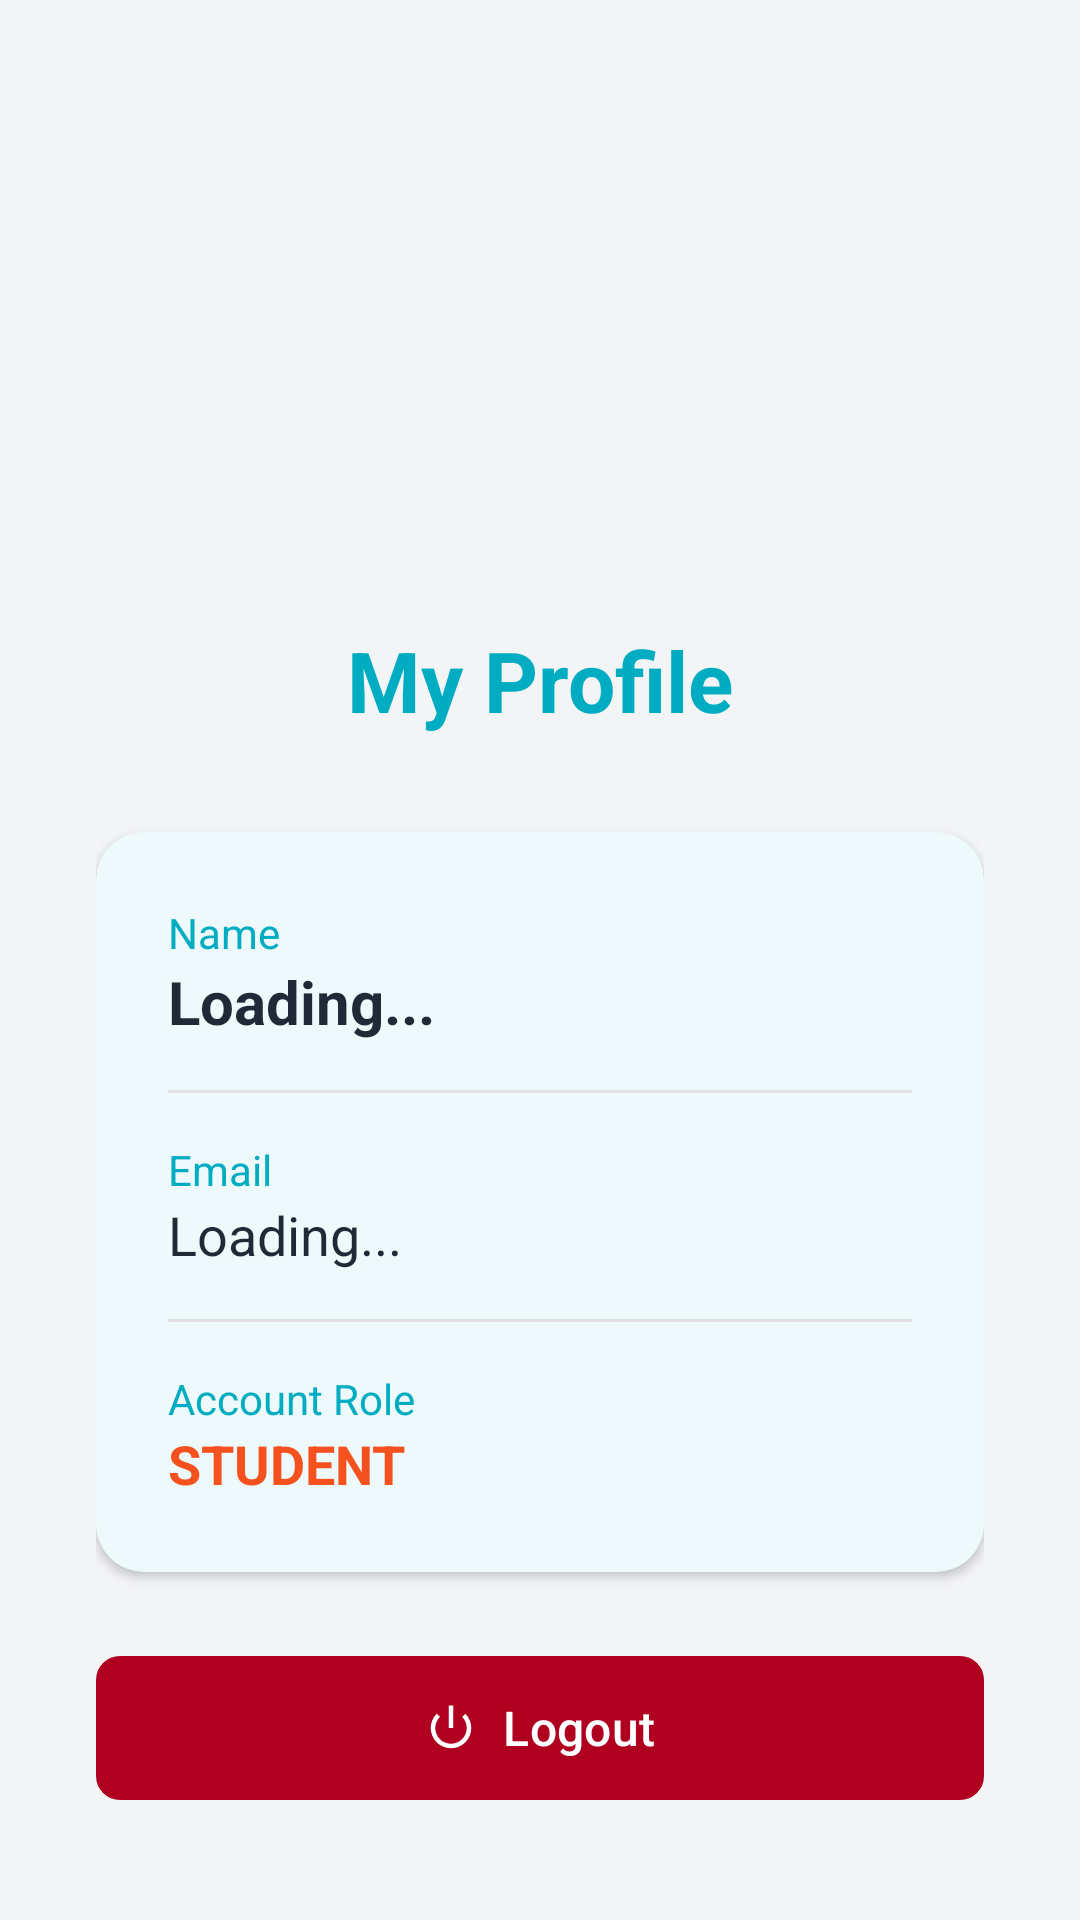

Android layout source for this screen:
<!-- AndroidManifest.xml: application theme Theme.BashaBhai -->
<!-- res/layout/activity_profile.xml -->
<?xml version="1.0" encoding="utf-8"?>
<LinearLayout xmlns:android="http://schemas.android.com/apk/res/android"
    xmlns:app="http://schemas.android.com/apk/res-auto"
    android:layout_width="match_parent"
    android:layout_height="match_parent"
    android:orientation="vertical"
    android:padding="32dp"
    android:gravity="center_horizontal"
    android:background="@color/background">

    <ImageView
        android:layout_width="120dp"
        android:layout_height="120dp"
        android:src="@drawable/bashabhai_logo"
        android:layout_marginTop="32dp"
        android:layout_marginBottom="24dp"/>

    <TextView
        android:layout_width="wrap_content"
        android:layout_height="wrap_content"
        android:text="My Profile"
        android:textSize="28sp"
        android:textStyle="bold"
        android:textColor="@color/primary"
        android:layout_marginBottom="32dp"/>

    <com.google.android.material.card.MaterialCardView
        android:layout_width="match_parent"
        android:layout_height="wrap_content"
        app:cardCornerRadius="16dp"
        app:cardElevation="2dp"
        app:strokeWidth="0dp"
        app:cardBackgroundColor="@color/surface"
        android:layout_marginBottom="24dp">

        <LinearLayout
            android:layout_width="match_parent"
            android:layout_height="wrap_content"
            android:orientation="vertical"
            android:padding="24dp">

            <TextView
                android:layout_width="wrap_content"
                android:layout_height="wrap_content"
                android:text="Name"
                android:textColor="@color/primary"
                android:textSize="14sp"/>

            <TextView
                android:id="@+id/tvProfileName"
                android:layout_width="match_parent"
                android:layout_height="wrap_content"
                android:text="Loading..."
                android:textSize="20sp"
                android:textStyle="bold"
                android:textColor="@color/on_surface"
                android:layout_marginBottom="16dp"/>

            <View
                android:layout_width="match_parent"
                android:layout_height="1dp"
                android:background="#E0E0E0"
                android:layout_marginBottom="16dp"/>

            <TextView
                android:layout_width="wrap_content"
                android:layout_height="wrap_content"
                android:text="Email"
                android:textColor="@color/primary"
                android:textSize="14sp"/>

            <TextView
                android:id="@+id/tvProfileEmail"
                android:layout_width="match_parent"
                android:layout_height="wrap_content"
                android:text="Loading..."
                android:textSize="18sp"
                android:textColor="@color/on_surface"
                android:layout_marginBottom="16dp"/>

            <View
                android:layout_width="match_parent"
                android:layout_height="1dp"
                android:background="#E0E0E0"
                android:layout_marginBottom="16dp"/>

            <TextView
                android:layout_width="wrap_content"
                android:layout_height="wrap_content"
                android:text="Account Role"
                android:textColor="@color/primary"
                android:textSize="14sp"/>

            <TextView
                android:id="@+id/tvProfileRole"
                android:layout_width="match_parent"
                android:layout_height="wrap_content"
                android:text="STUDENT"
                android:textSize="18sp"
                android:textStyle="bold"
                android:textColor="@color/secondary"/>

        </LinearLayout>
    </com.google.android.material.card.MaterialCardView>

    <com.google.android.material.button.MaterialButton
        android:id="@+id/btnAdminPanel"
        android:layout_width="match_parent"
        android:layout_height="56dp"
        android:text="Admin Approvals Panel"
        android:textSize="16sp"
        android:textColor="@color/white"
        app:backgroundTint="#FF9800"
        android:visibility="gone"
        android:layout_marginBottom="16dp"
        app:cornerRadius="8dp"/>

    <com.google.android.material.button.MaterialButton
        android:id="@+id/btnLogout"
        android:layout_width="match_parent"
        android:layout_height="56dp"
        android:text="Logout"
        android:textSize="16sp"
        android:textColor="@color/white"
        app:backgroundTint="@color/error"
        app:icon="@android:drawable/ic_lock_power_off"
        app:iconGravity="textStart"
        app:iconTint="@color/white"
        app:cornerRadius="8dp"/>

</LinearLayout>
<!-- resources referenced by this layout -->
<resources>
  <color name="background">#F3F4F6</color>
  <color name="error">#B00020</color>
  <color name="on_surface">#1F2937</color>
  <color name="primary">#00ACC1</color>
  <color name="secondary">#F4511E</color>
  <color name="surface">#FFFFFF</color>
  <color name="white">#FFFFFFFF</color>
  <style name="Theme.BashaBhai" parent="Base.Theme.BashaBhai" />
  <style name="Base.Theme.BashaBhai" parent="Theme.Material3.DayNight.NoActionBar">
          
          <item name="colorPrimary">@color/primary</item>
          <item name="colorPrimaryVariant">@color/primary_variant</item>
          <item name="colorOnPrimary">@color/on_primary</item>
  
          <item name="colorSecondary">@color/secondary</item>
          <item name="colorSecondaryVariant">@color/secondary_variant</item>
          <item name="colorOnSecondary">@color/on_secondary</item>
  
          <item name="android:colorBackground">@color/background</item>
          <item name="colorOnBackground">@color/on_background</item>
          <item name="colorSurface">@color/surface</item>
          <item name="colorOnSurface">@color/on_surface</item>
          <item name="colorError">@color/error</item>
  
          <item name="textInputStyle">@style/Widget.BashaBhai.TextInputLayout.OutlinedBox</item>
          <item name="editTextStyle">@style/Widget.BashaBhai.EditText</item>
      </style>
  <color name="primary_variant">#00838F</color>
  <color name="on_primary">#FFFFFF</color>
  <color name="secondary_variant">#D84315</color>
  <color name="on_secondary">#FFFFFF</color>
  <color name="on_background">#1F2937</color>
  <style name="Widget.BashaBhai.TextInputLayout.OutlinedBox" parent="Widget.MaterialComponents.TextInputLayout.OutlinedBox">
          <item name="boxBackgroundColor">@color/input_box_background</item>
          <item name="boxBackgroundMode">outline</item>
          <item name="boxStrokeColor">@color/box_stroke_color</item>
          <item name="boxStrokeWidth">1.5dp</item>
          <item name="boxStrokeWidthFocused">2dp</item>
          <item name="boxCornerRadiusTopStart">12dp</item>
          <item name="boxCornerRadiusTopEnd">12dp</item>
          <item name="boxCornerRadiusBottomStart">12dp</item>
          <item name="boxCornerRadiusBottomEnd">12dp</item>
          <item name="hintTextColor">@color/primary</item>
          <item name="android:textColorHint">@color/text_secondary</item>
      </style>
  <style name="Widget.BashaBhai.EditText" parent="Widget.AppCompat.EditText">
          <item name="android:textColor">@color/on_surface</item>
          <item name="android:textColorHint">@color/text_secondary</item>
          <item name="android:backgroundTint">@color/primary</item>
      </style>
  <color name="input_box_background">#FFFFFF</color>
  <color name="text_secondary">#6B7280</color>
</resources>
